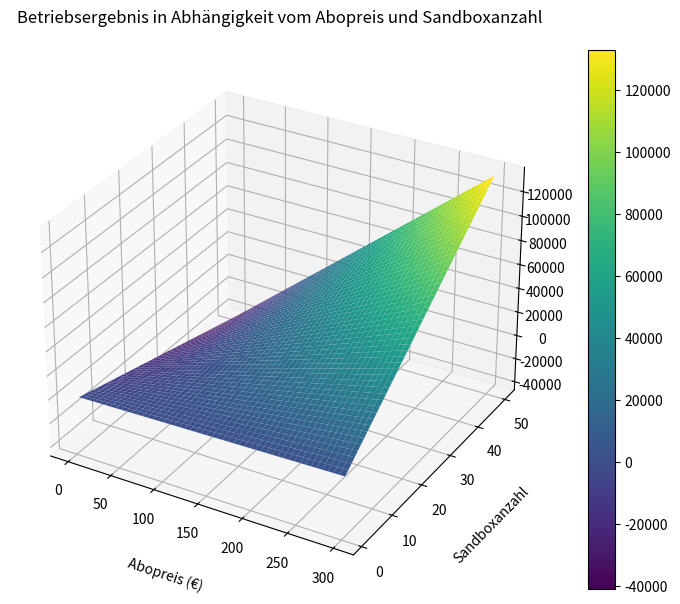

Write Python code to recreate this figure.
import numpy as np
import matplotlib.pyplot as plt

sandbox_anzahl_values = np.linspace(1, 50, 50)
abopreis_values = np.linspace(1, 300, 50)

P, S = np.meshgrid(abopreis_values, sandbox_anzahl_values)

BE = ((12 * S * P) - (262.80 * S)) - (616 * S)

fig = plt.figure(figsize=(10, 7))
ax = fig.add_subplot(111, projection='3d')

surf = ax.plot_surface(P, S, BE, cmap='viridis')

ax.set_xlabel('Abopreis (€)', labelpad=15)
ax.set_ylabel('Sandboxanzahl', labelpad=15)
ax.set_zlabel('Betriebsergebnis (€)', labelpad=15)
ax.set_title('Betriebsergebnis in Abhängigkeit vom Abopreis und Sandboxanzahl', pad=20)

fig.colorbar(surf)

plt.show()
